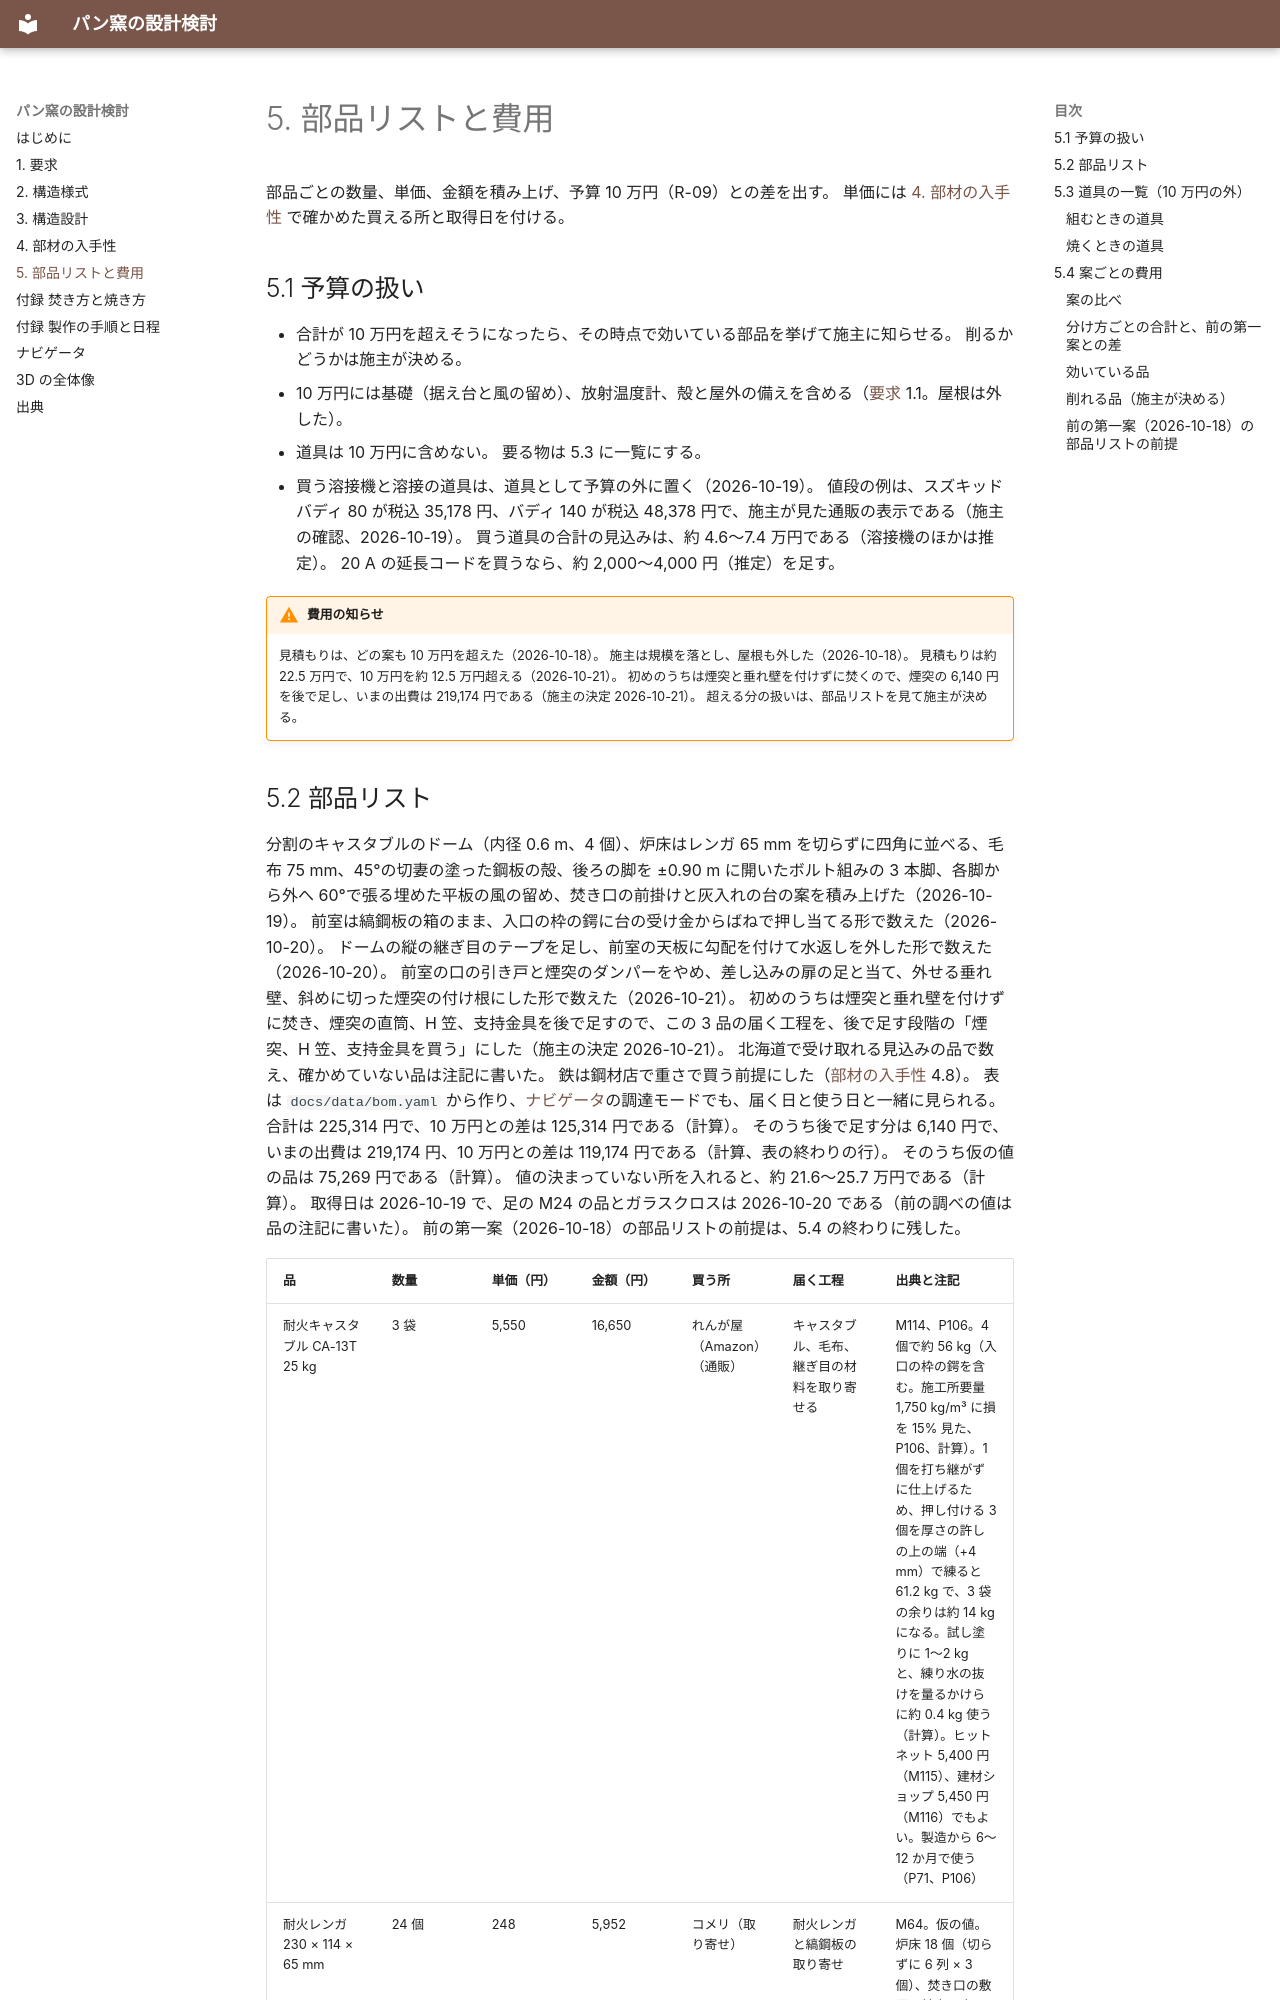

repository: fujisato-koji/bread-oven · page: 05-parts-list/index.html · generator: mkdocs

# 5. 部品リストと費用

部品ごとの数量、単価、金額を積み上げ、予算 10 万円（R-09）との差を出す。
単価には [4. 部材の入手性](04-procurement.md) で確かめた買える所と取得日を付ける。

## 5.1 予算の扱い

- 合計が 10 万円を超えそうになったら、その時点で効いている部品を挙げて施主に知らせる。
    削るかどうかは施主が決める。
- 10 万円には基礎（据え台と風の留め）、放射温度計、殻と屋外の備えを含める（[要求](01-requirements.md) 1.1。屋根は外した）。
- 道具は 10 万円に含めない。
    要る物は 5.3 に一覧にする。
- 買う溶接機と溶接の道具は、道具として予算の外に置く（2026-10-19）。
    値段の例は、スズキッド バディ 80 が税込 35,178 円、バディ 140 が税込 48,378 円で、施主が見た通販の表示である（施主の確認、2026-10-19）。
    買う道具の合計の見込みは、約 4.6〜7.4 万円である（溶接機のほかは推定）。
    20 A の延長コードを買うなら、約 2,000〜4,000 円（推定）を足す。

!!! warning "費用の知らせ"
    見積もりは、どの案も 10 万円を超えた（2026-10-18）。
    施主は規模を落とし、屋根も外した（2026-10-18）。
    見積もりは約 22.5 万円で、10 万円を約 12.5 万円超える（2026-10-21）。
    初めのうちは煙突と垂れ壁を付けずに焚くので、煙突の 6,140 円を後で足し、いまの出費は 219,174 円である（施主の決定 2026-10-21）。
    超える分の扱いは、部品リストを見て施主が決める。
